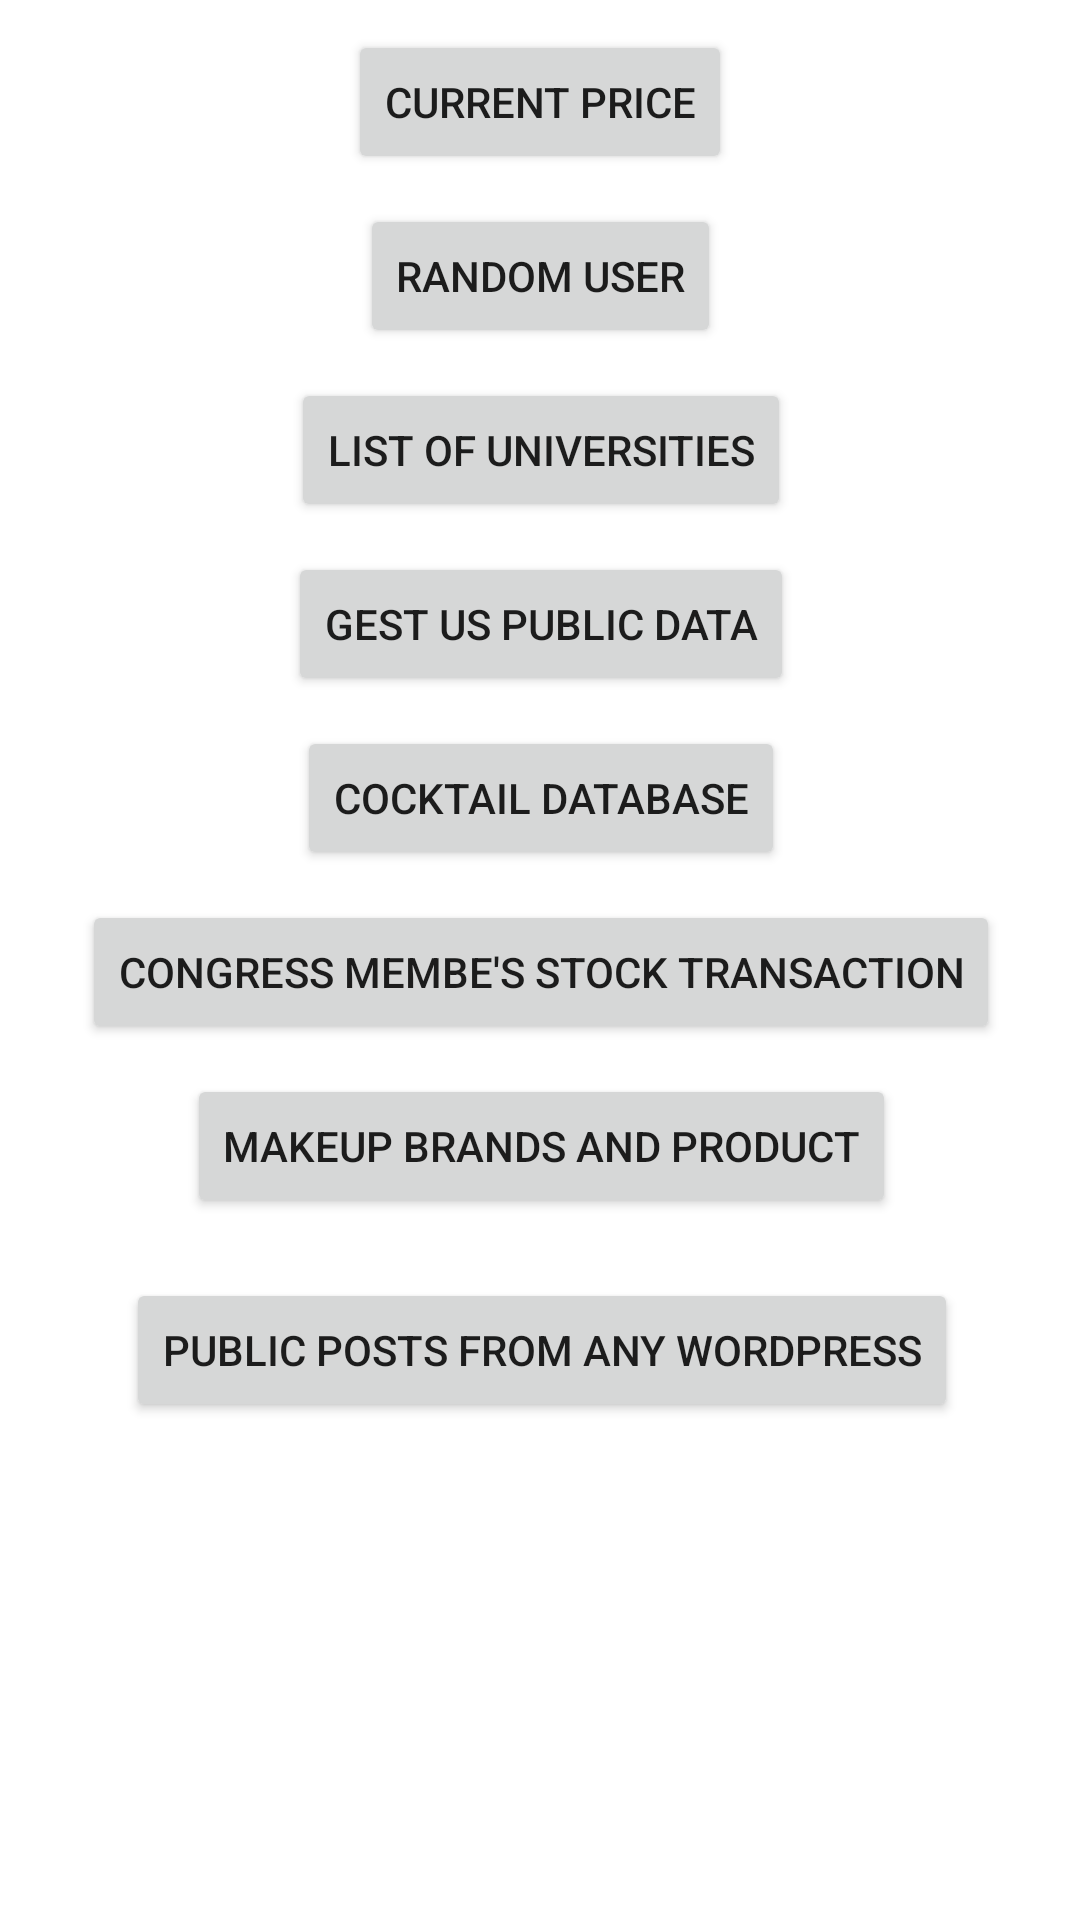

The Android layout XML behind this screen, and the referenced resources:
<!-- AndroidManifest.xml: application theme Theme.Postdataproject -->
<!-- res/layout/fragment_home.xml -->
<?xml version="1.0" encoding="utf-8"?>
<layout
    xmlns:android="http://schemas.android.com/apk/res/android"
    xmlns:app="http://schemas.android.com/apk/res-auto"
    xmlns:tools="http://schemas.android.com/tools"
    >



<androidx.constraintlayout.widget.ConstraintLayout
    android:layout_width="match_parent"
    android:layout_height="match_parent"
    tools:context=".HomeFragment">


    <Button
        android:id="@+id/button"
        android:layout_width="wrap_content"
        android:layout_height="wrap_content"
        android:layout_marginTop="10dp"
        android:text="Current Price"
        app:layout_constraintEnd_toEndOf="parent"
        app:layout_constraintStart_toStartOf="parent"
        app:layout_constraintTop_toTopOf="parent" />

    <Button
        android:id="@+id/button2"
        android:layout_width="wrap_content"
        android:layout_height="wrap_content"
        android:layout_marginTop="10dp"
        android:text="Random User"
        app:layout_constraintEnd_toEndOf="@+id/button"
        app:layout_constraintStart_toStartOf="@+id/button"
        app:layout_constraintTop_toBottomOf="@+id/button" />

    <Button
        android:id="@+id/button3"
        android:layout_width="wrap_content"
        android:layout_height="wrap_content"
        android:layout_marginTop="10dp"
        android:text="List of Universities"
        app:layout_constraintEnd_toEndOf="@+id/button2"
        app:layout_constraintStart_toStartOf="@+id/button2"
        app:layout_constraintTop_toBottomOf="@+id/button2" />

    <Button
        android:id="@+id/button4"
        android:layout_width="wrap_content"
        android:layout_height="wrap_content"
        android:layout_marginTop="10dp"
        android:text="Gest US Public Data"
        app:layout_constraintEnd_toEndOf="@+id/button3"
        app:layout_constraintStart_toStartOf="@+id/button3"
        app:layout_constraintTop_toBottomOf="@+id/button3" />

    <Button
        android:id="@+id/button5"
        android:layout_width="wrap_content"
        android:layout_height="wrap_content"
        android:layout_marginTop="10dp"
        android:text="Cocktail Database"
        app:layout_constraintEnd_toEndOf="@+id/button4"
        app:layout_constraintStart_toStartOf="@+id/button4"
        app:layout_constraintTop_toBottomOf="@+id/button4" />

    <Button
        android:id="@+id/button6"
        android:layout_width="wrap_content"
        android:layout_height="wrap_content"
        android:layout_marginTop="10dp"
        android:text="Congress membe's stock transaction"
        app:layout_constraintEnd_toEndOf="@+id/button5"
        app:layout_constraintStart_toStartOf="@+id/button5"
        app:layout_constraintTop_toBottomOf="@+id/button5" />

    <Button
        android:id="@+id/button7"
        android:layout_width="wrap_content"
        android:layout_height="wrap_content"
        android:layout_marginTop="10dp"
        android:text="Makeup brands and product"
        app:layout_constraintEnd_toEndOf="@+id/button6"
        app:layout_constraintStart_toStartOf="@+id/button6"
        app:layout_constraintTop_toBottomOf="@+id/button6" />

    <Button
        android:id="@+id/button8"
        android:layout_width="wrap_content"
        android:layout_height="wrap_content"
        android:layout_marginTop="20dp"
        android:text="public posts from any wordpress"
        app:layout_constraintEnd_toEndOf="@+id/button7"
        app:layout_constraintStart_toStartOf="@+id/button7"
        app:layout_constraintTop_toBottomOf="@+id/button7" />

</androidx.constraintlayout.widget.ConstraintLayout>
</layout>
<!-- resources referenced by this layout -->
<resources>
  <style name="Theme.Postdataproject" parent="Theme.MaterialComponents.DayNight.DarkActionBar">
          
          <item name="colorPrimary">@color/purple_500</item>
          <item name="colorPrimaryVariant">@color/purple_700</item>
          <item name="colorOnPrimary">@color/white</item>
          
          <item name="colorSecondary">@color/teal_200</item>
          <item name="colorSecondaryVariant">@color/teal_700</item>
          <item name="colorOnSecondary">@color/black</item>
          
          <item name="android:statusBarColor">?attr/colorPrimaryVariant</item>
          
      </style>
  <!-- not gathered from this repository: default colours our renderer supplied (Android Studio template values) -->
  <color name="purple_500">#FF6200EE</color>
  <color name="purple_700">#FF3700B3</color>
  <color name="teal_200">#FF03DAC5</color>
  <color name="teal_700">#FF018786</color>
  <color name="black">#FF000000</color>
  <color name="white">#FFFFFFFF</color>
</resources>
